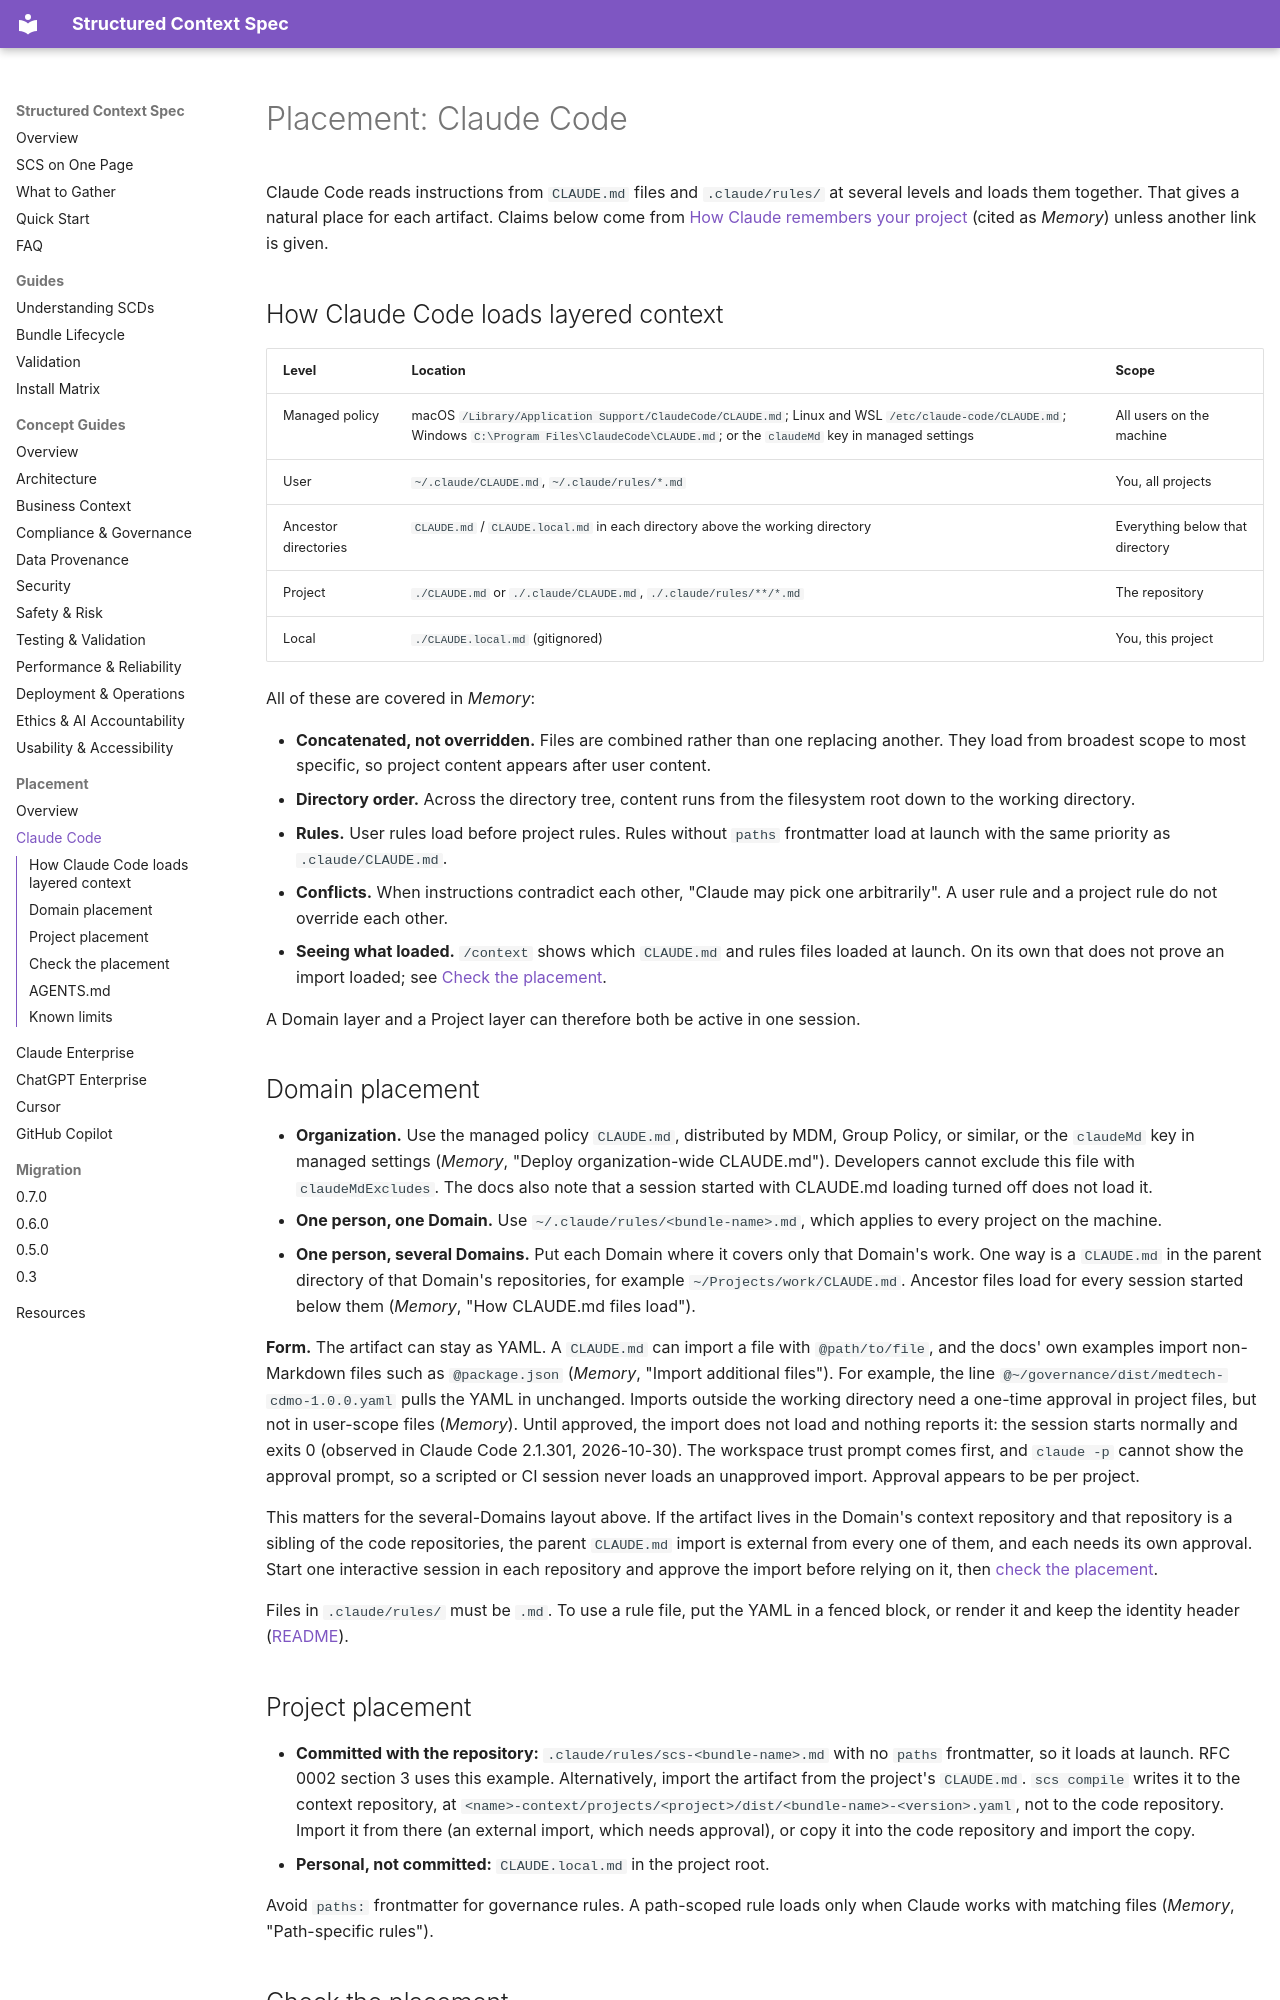

repository: tim-mccrimmon/structured-context-spec · page: placement/claude-code/index.html · generator: mkdocs

---
checked: 2026-10-28
---

# Placement: Claude Code

Claude Code reads instructions from `CLAUDE.md` files and `.claude/rules/` at several levels and
loads them together. That gives a natural place for each artifact. Claims below come from
[How Claude remembers your project](https://code.claude.com/docs/en/memory) (cited as *Memory*)
unless another link is given.

## How Claude Code loads layered context

| Level | Location | Scope |
|---|---|---|
| Managed policy | macOS `/Library/Application Support/ClaudeCode/CLAUDE.md`; Linux and WSL `/etc/claude-code/CLAUDE.md`; Windows `C:\Program Files\ClaudeCode\CLAUDE.md`; or the `claudeMd` key in managed settings | All users on the machine |
| User | `~/.claude/CLAUDE.md`, `~/.claude/rules/*.md` | You, all projects |
| Ancestor directories | `CLAUDE.md` / `CLAUDE.local.md` in each directory above the working directory | Everything below that directory |
| Project | `./CLAUDE.md` or `./.claude/CLAUDE.md`, `./.claude/rules/**/*.md` | The repository |
| Local | `./CLAUDE.local.md` (gitignored) | You, this project |

All of these are covered in *Memory*:

- **Concatenated, not overridden.** Files are combined rather than one replacing another. They
  load from broadest scope to most specific, so project content appears after user content.
- **Directory order.** Across the directory tree, content runs from the filesystem root down to
  the working directory.
- **Rules.** User rules load before project rules. Rules without `paths` frontmatter load at
  launch with the same priority as `.claude/CLAUDE.md`.
- **Conflicts.** When instructions contradict each other, "Claude may pick one arbitrarily". A
  user rule and a project rule do not override each other.
- **Seeing what loaded.** `/context` shows which `CLAUDE.md` and rules files loaded at launch.
  On its own that does not prove an import loaded; see [Check the placement](#check-the-placement).

A Domain layer and a Project layer can therefore both be active in one session.

## Domain placement

- **Organization.** Use the managed policy `CLAUDE.md`, distributed by MDM, Group Policy, or
  similar, or the `claudeMd` key in managed settings (*Memory*, "Deploy organization-wide
  CLAUDE.md"). Developers cannot exclude this file with `claudeMdExcludes`. The docs also note
  that a session started with CLAUDE.md loading turned off does not load it.
- **One person, one Domain.** Use `~/.claude/rules/<bundle-name>.md`, which applies to every
  project on the machine.
- **One person, several Domains.** Put each Domain where it covers only that Domain's work. One
  way is a `CLAUDE.md` in the parent directory of that Domain's repositories, for example
  `~/Projects/work/CLAUDE.md`. Ancestor files load for every session started below them
  (*Memory*, "How CLAUDE.md files load").

**Form.** The artifact can stay as YAML. A `CLAUDE.md` can import a file with `@path/to/file`,
and the docs' own examples import non-Markdown files such as `@package.json` (*Memory*, "Import
additional files"). For example, the line `@~/governance/dist/medtech-cdmo-1.0.0.yaml` pulls the
YAML in unchanged. Imports outside the working directory need a one-time approval in project
files, but not in user-scope files (*Memory*). Until approved, the import does not load and
nothing reports it: the session starts normally and exits 0 (observed in Claude Code 2.1.301,
2026-10-30). The workspace trust prompt comes first, and `claude -p` cannot show the approval
prompt, so a scripted or CI session never loads an unapproved import. Approval appears to be
per project.

This matters for the several-Domains layout above. If the artifact lives in the Domain's
context repository and that repository is a sibling of the code repositories, the parent
`CLAUDE.md` import is external from every one of them, and each needs its own approval. Start
one interactive session in each repository and approve the import before relying on it, then
[check the placement](#check-the-placement).

Files in `.claude/rules/` must be `.md`. To use a
rule file, put the YAML in a fenced block, or render it and keep the identity header
([README](README.md#keep-the-identity-in-any-rendering)).
